Run: headless pygame with SDL's dummy video driver; simulated clock (each Clock.tick advances the game by its frame time, no real sleeping); random seed 0; keys injected as events and as key.get_pressed() state; no mouse input.
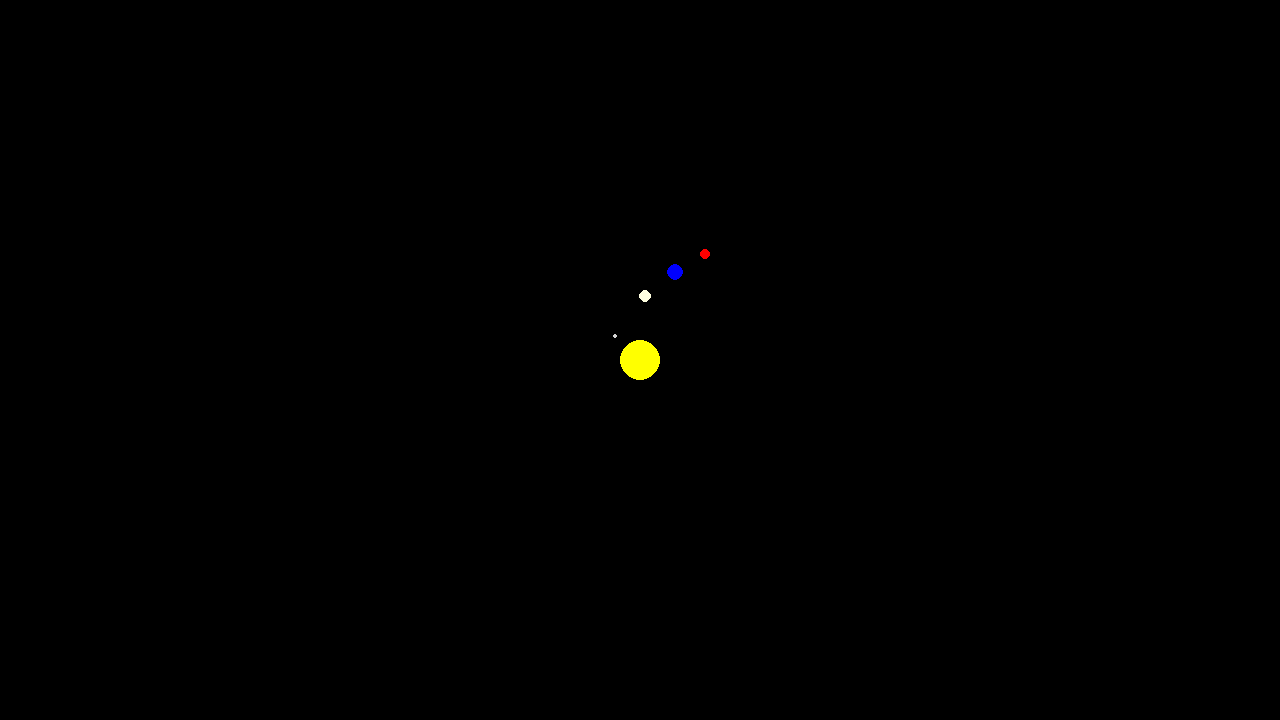
Frame 1 of 4 · flips 1–60 · no input
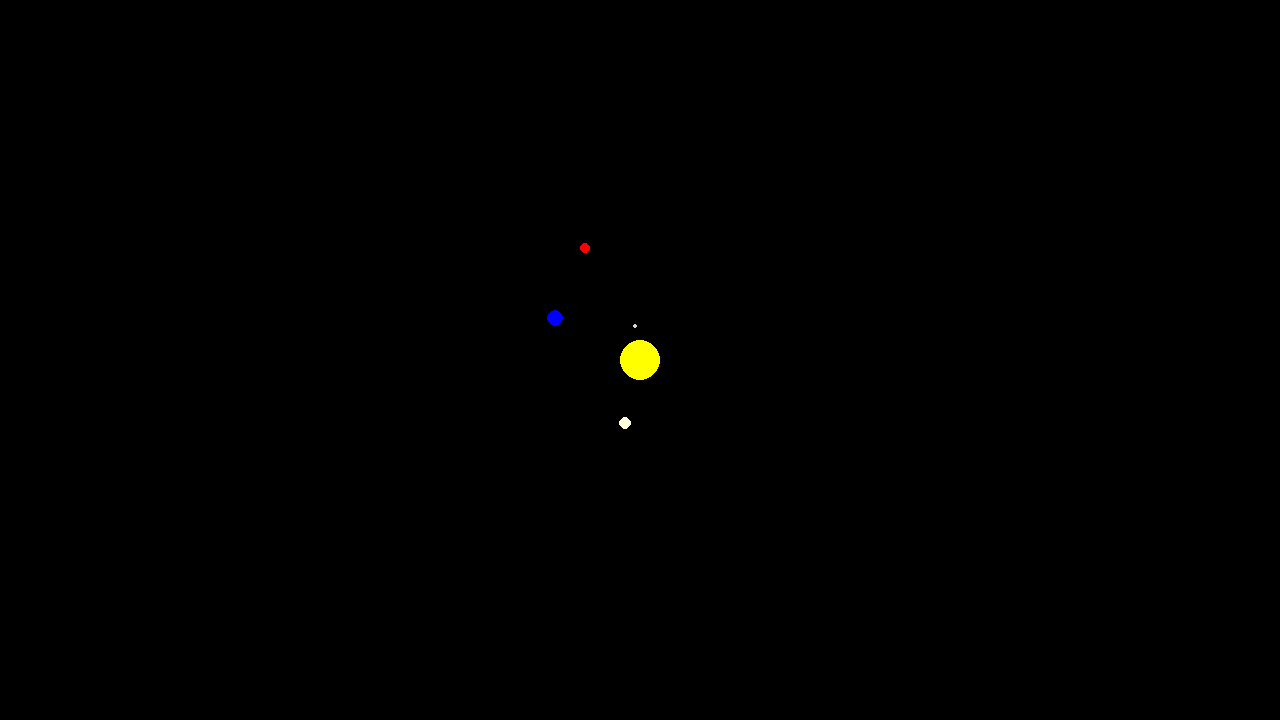
Frame 2 of 4 · flips 61–180 · tapped SPACE, RETURN · held RIGHT (→), D
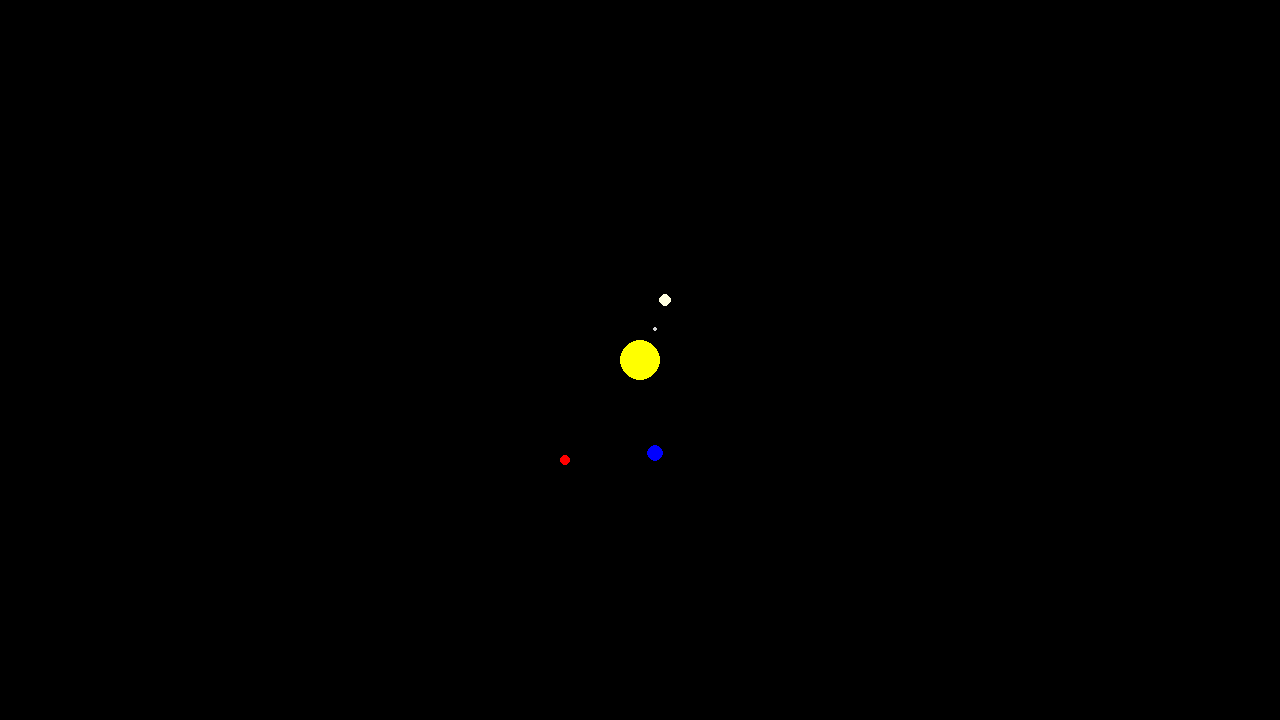
Frame 3 of 4 · flips 181–300 · held DOWN (↓), S
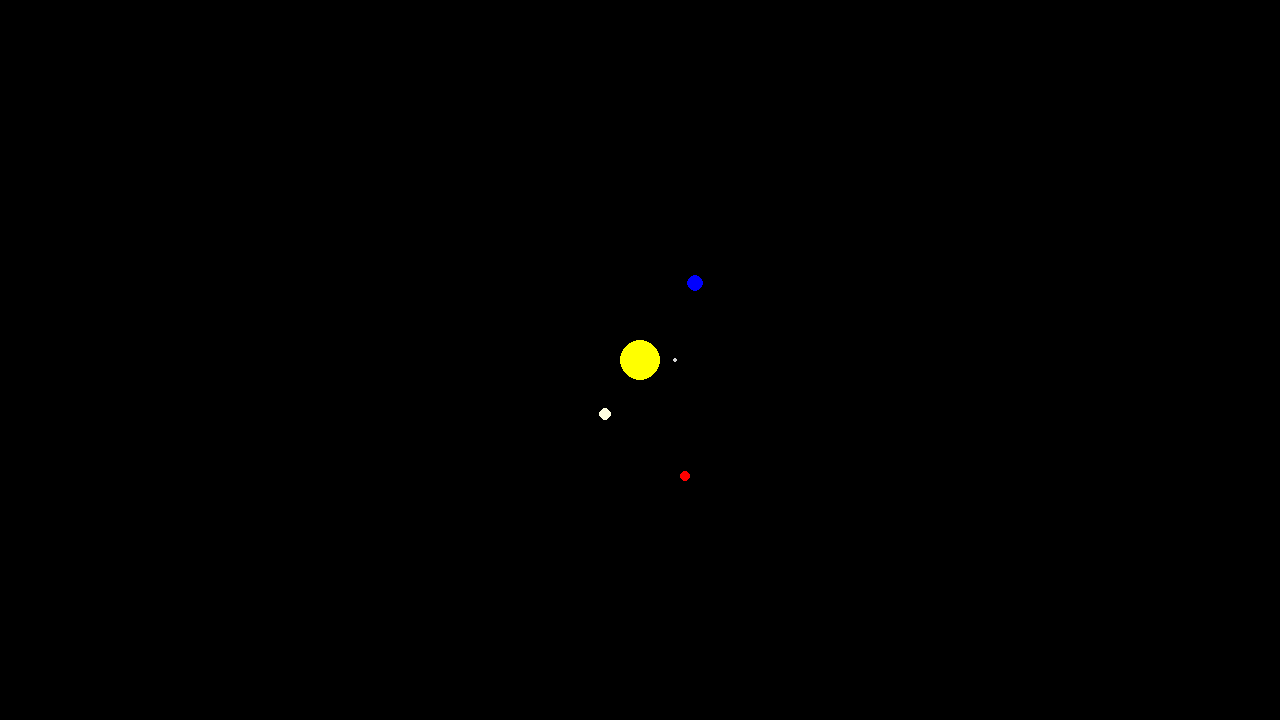
Frame 4 of 4 · flips 301–420 · held LEFT (←), A, UP (↑), W

The pygame program that drew these frames:

"""2D simulated solar system using Pygame.
"""

import pygame, sys


pygame.init()

screen_xsize = 1280
screen_ysize = 720
center = (screen_xsize//2, screen_ysize//2)

black = (0, 0, 0)
blue = (0, 0, 255)
green = (0, 255, 0)
yellow = (255, 255, 0)
lightyellow = (255, 255, 224)
red = (255, 0, 0)
lightgray = (211, 211, 211)

clock = pygame.time.Clock()

screen = pygame.display.set_mode((screen_xsize, screen_ysize))

mercury_radius = 35
mercury_xpos = 35
mercury_ypos = 1
mercury_ypositive = True

venus_radius = 65
venus_xpos = 65
venus_ypos = 1
venus_ypositive = True

earth_radius = 95
earth_xpos = 95
earth_ypos = 1
earth_ypositive = True

mars_radius = 125
mars_xpos = 125
mars_ypos = 1
mars_ypositive = True


def planetmove(rad, xpos, ypos, ypositive):
    nearend = rad - abs(xpos)

    '''if nearend <= 2 and ypositive:
        ypos -= 2
        if abs(ypos - ((rad **2) - (xpos **2)) ** (1/2)) <= 5:
            xpos -= 1
    elif nearend <= 2 and ypositive is False:
        ypos += 3
        if abs(ypos - ((rad **2) - (xpos **2)) ** (1/2)) <= 5:
            xpos += 1'''
    if ypositive:
        xpos -= 1
        ypos = ((rad ** 2) - (xpos ** 2)) ** (1 / 2)
    else:
        xpos += 1
        ypos = ((rad ** 2) - (xpos ** 2)) ** (1 / 2)
    if ypositive is False:
        ypos = -1 * ypos
    return int(xpos), int(ypos)


while True:
    clock.tick(30)
    for event in pygame.event.get():
        if event.type == pygame.QUIT:
            sys.exit()

    screen.fill(black)

    if mercury_ypos == 0:
        if mercury_ypositive:
            mercury_ypositive = False
        elif mercury_ypositive is False:
            mercury_ypositive = True
    mercury_pos = planetmove(mercury_radius, mercury_xpos, mercury_ypos, mercury_ypositive)
    mercury_xpos = mercury_pos[0]
    mercury_ypos = mercury_pos[1]

    if venus_ypos == 0:
        if venus_ypositive:
            venus_ypositive = False
        elif venus_ypositive is False:
            venus_ypositive = True
    venus_pos = planetmove(venus_radius, venus_xpos, venus_ypos, venus_ypositive)
    venus_xpos = venus_pos[0]
    venus_ypos = venus_pos[1]

    if earth_ypos == 0:
        if earth_ypositive:
            earth_ypositive = False
        elif earth_ypositive is False:
            earth_ypositive = True
    earth_pos = planetmove(earth_radius, earth_xpos, earth_ypos, earth_ypositive)
    earth_xpos = earth_pos[0]
    earth_ypos = earth_pos[1]

    if mars_ypos == 0:
        if mars_ypositive:
            mars_ypositive = False
        elif mars_ypositive is False:
            mars_ypositive = True
    mars_pos = planetmove(mars_radius, mars_xpos, mars_ypos, mars_ypositive)
    mars_xpos = mars_pos[0]
    mars_ypos = mars_pos[1]

    # Sun
    pygame.draw.circle(screen, yellow, center, 20)
    # Mercury
    pygame.draw.circle(screen, lightgray, ((screen_xsize//2) + mercury_xpos, (screen_ysize//2) - mercury_ypos), 2)
    # Venus
    pygame.draw.circle(screen, lightyellow, ((screen_xsize//2) + venus_xpos, (screen_ysize//2) - venus_ypos), 6)
    # Earth
    pygame.draw.circle(screen, blue, ((screen_xsize//2) + earth_xpos, (screen_ysize//2) - earth_ypos), 8)
    # Mars
    pygame.draw.circle(screen, red, ((screen_xsize//2) + mars_xpos, (screen_ysize//2) - mars_ypos), 5)
    pygame.display.flip()
    pass
